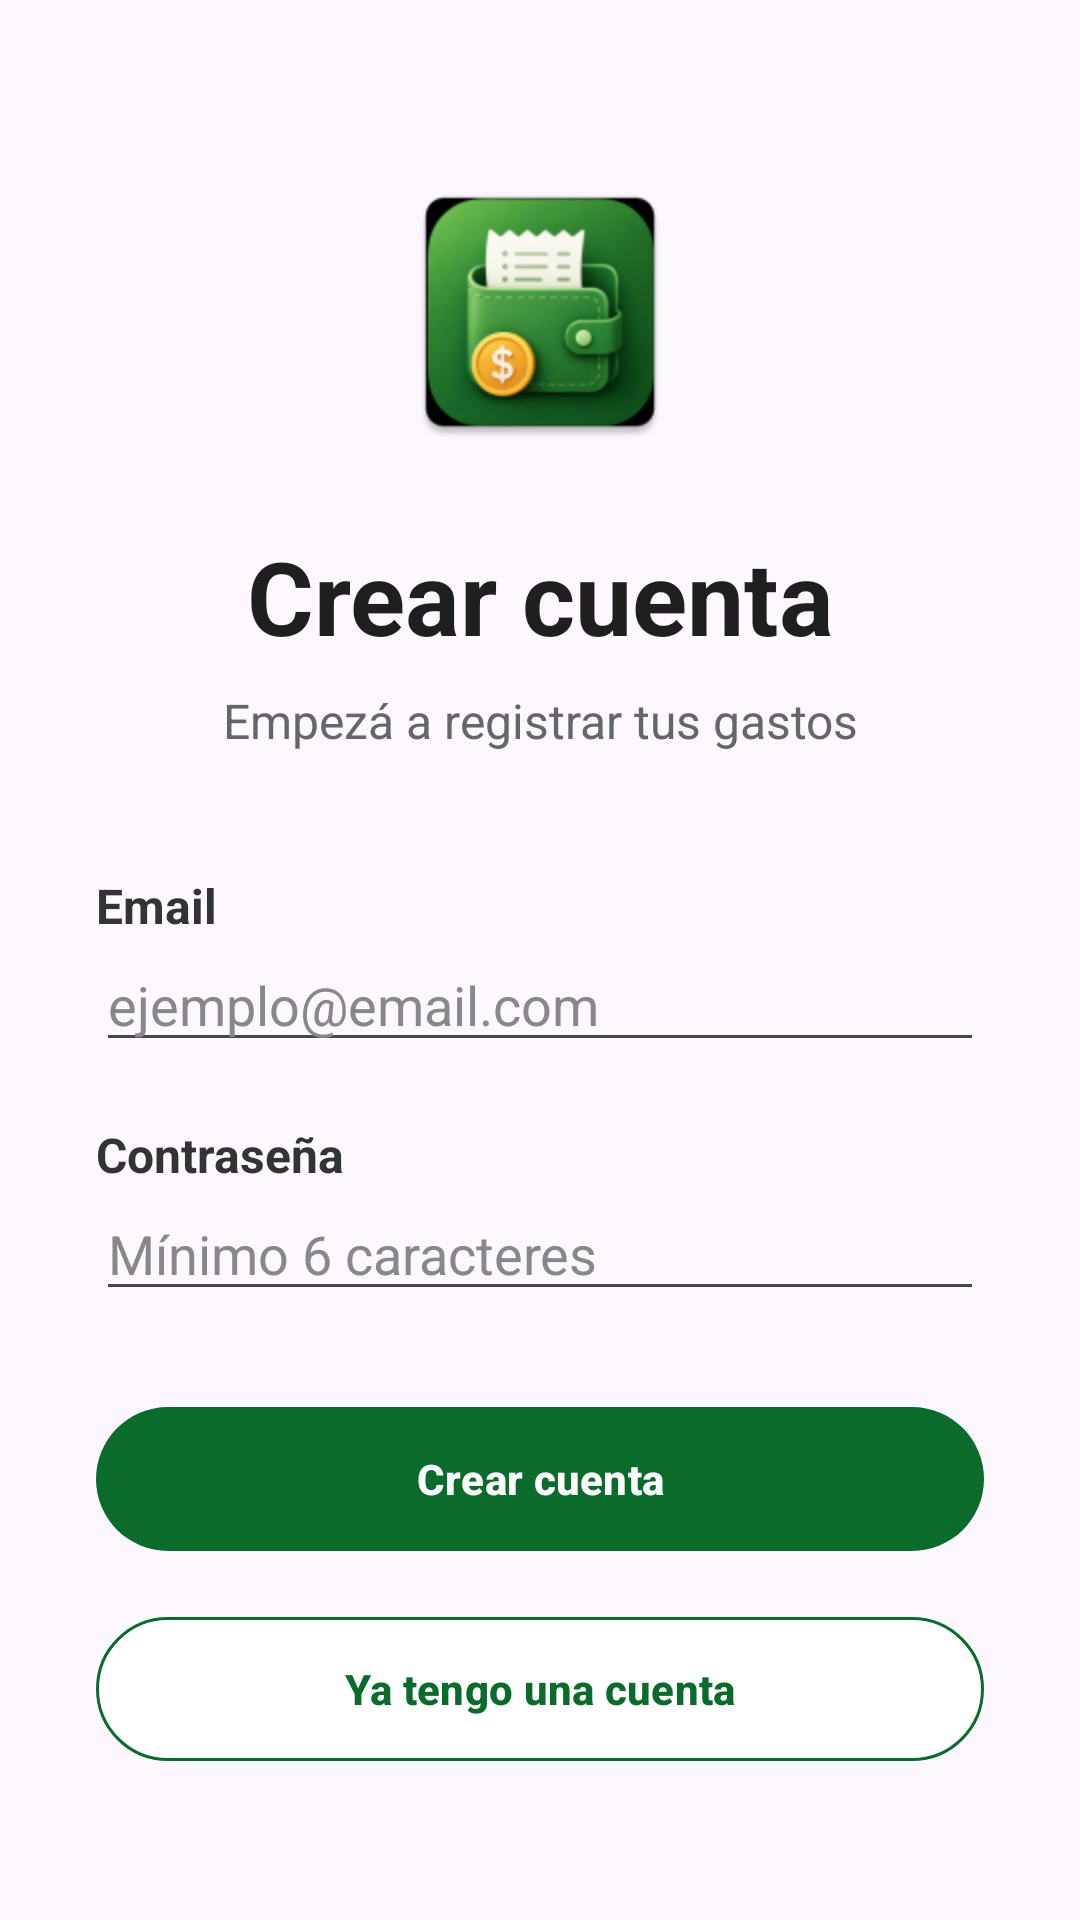

Reconstruct the res/layout file that produces this screen, plus the resources it refers to.
<!-- AndroidManifest.xml: application theme Theme.MisGastos -->
<!-- res/layout/fragment_register.xml -->
<?xml version="1.0" encoding="utf-8"?>
<ScrollView xmlns:android="http://schemas.android.com/apk/res/android"
    xmlns:app="http://schemas.android.com/apk/res-auto"
    xmlns:tools="http://schemas.android.com/tools"
    android:layout_width="match_parent"
    android:layout_height="match_parent"
    android:background="#FDF7FF"
    android:fillViewport="true">

    <LinearLayout
        android:layout_width="match_parent"
        android:layout_height="wrap_content"
        android:orientation="vertical"
        android:paddingStart="32dp"
        android:paddingTop="56dp"
        android:paddingEnd="32dp"
        android:paddingBottom="32dp">

        <ImageView
            android:id="@+id/imageAppLogo"
            android:layout_width="96dp"
            android:layout_height="96dp"
            android:layout_gravity="center_horizontal"
            android:src="@mipmap/ic_launcher"
            android:contentDescription="Logo de la app" />

        <TextView
            android:id="@+id/textRegisterTitle"
            android:layout_width="match_parent"
            android:layout_height="wrap_content"
            android:layout_marginTop="24dp"
            android:gravity="center"
            android:text="@string/create_account"
            android:textColor="#1F1F1F"
            android:textSize="34sp"
            android:textStyle="bold" />

        <TextView
            android:id="@+id/textRegisterSubtitle"
            android:layout_width="match_parent"
            android:layout_height="wrap_content"
            android:layout_marginTop="8dp"
            android:gravity="center"
            android:text="@string/register_description"
            android:textColor="#666666"
            android:textSize="16sp" />

        <TextView
            android:layout_width="match_parent"
            android:layout_height="wrap_content"
            android:layout_marginTop="40dp"
            android:text="Email"
            android:textColor="#333333"
            android:textSize="16sp"
            android:textStyle="bold" />

        <EditText
            android:id="@+id/editEmail"
            android:layout_width="match_parent"
            android:layout_height="wrap_content"
            android:hint="ejemplo@email.com"
            android:inputType="textEmailAddress"
            android:textColor="#1F1F1F"
            android:textColorHint="#888888" />

        <TextView
            android:layout_width="match_parent"
            android:layout_height="wrap_content"
            android:layout_marginTop="20dp"
            android:text="@string/password"
            android:textColor="#333333"
            android:textSize="16sp"
            android:textStyle="bold" />

        <EditText
            android:id="@+id/editPassword"
            android:layout_width="match_parent"
            android:layout_height="wrap_content"
            android:hint="@string/register_password_hint"
            android:inputType="textPassword"
            android:textColor="#1F1F1F"
            android:textColorHint="#888888" />

        <TextView
            android:id="@+id/textError"
            android:layout_width="match_parent"
            android:layout_height="wrap_content"
            android:layout_marginTop="12dp"
            android:textColor="#B00020"
            android:textSize="14sp"
            android:visibility="gone"
            tools:text="No se pudo crear la cuenta" />

        <ProgressBar
            android:id="@+id/progressBar"
            android:layout_width="32dp"
            android:layout_height="32dp"
            android:layout_gravity="center_horizontal"
            android:layout_marginTop="16dp"
            android:indeterminateTint="#0B6B2B"
            android:visibility="gone" />

        <com.google.android.material.button.MaterialButton
            android:id="@+id/buttonRegister"
            android:layout_width="match_parent"
            android:layout_height="56dp"
            android:layout_marginTop="28dp"
            android:text="Crear cuenta"
            android:textAllCaps="false"
            android:textColor="#FFFFFF"
            android:textStyle="bold"
            app:backgroundTint="#0B6B2B"
            app:cornerRadius="26dp" />

        <com.google.android.material.button.MaterialButton
            android:id="@+id/buttonBack"
            android:layout_width="match_parent"
            android:layout_height="56dp"
            android:layout_marginTop="14dp"
            android:text="@string/already_have_account"
            android:textAllCaps="false"
            android:textColor="#0B6B2B"
            android:textStyle="bold"
            app:backgroundTint="#FFFFFF"
            app:cornerRadius="26dp"
            app:strokeColor="#0B6B2B"
            app:strokeWidth="1dp" />

    </LinearLayout>

</ScrollView>
<!-- resources referenced by this layout -->
<resources>
  <!-- mipmap ic_launcher: webp bitmap (mipmap-hdpi, 4736 bytes) -->
  <string name="already_have_account">Ya tengo una cuenta</string>
  <string name="create_account">Crear cuenta</string>
  <string name="password">Contraseña</string>
  <string name="register_description">Empezá a registrar tus gastos</string>
  <string name="register_password_hint">Mínimo 6 caracteres</string>
  <style name="Theme.MisGastos" parent="Base.Theme.MisGastos" />
  <style name="Base.Theme.MisGastos" parent="Theme.Material3.DayNight.NoActionBar">
          
          
      </style>
</resources>
